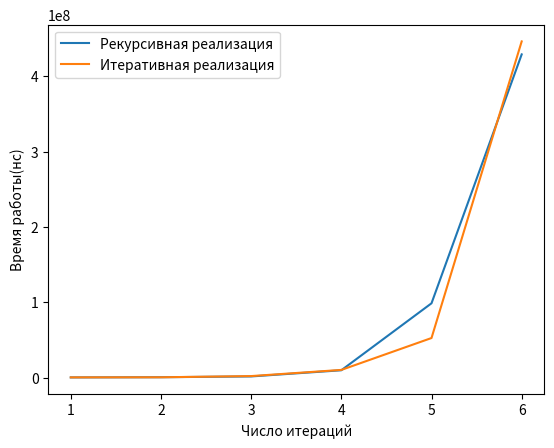

Reproduce this figure in Python.
import matplotlib.pyplot as plt

it_num = [1, 2, 3, 4, 5, 6]

rec_time = [118875, 376220, 1416050, 9622086, 98594223, 429212561]
it_time = [166305, 291932, 1896924, 10090621, 52452050, 446451502]

plt.plot(it_num, rec_time, label='Рекурсивная реализация')
plt.plot(it_num, it_time, label='Итеративная реализация')

plt.xlabel('Число итераций')
plt.ylabel('Время работы(нс)')
plt.legend()

plt.show()